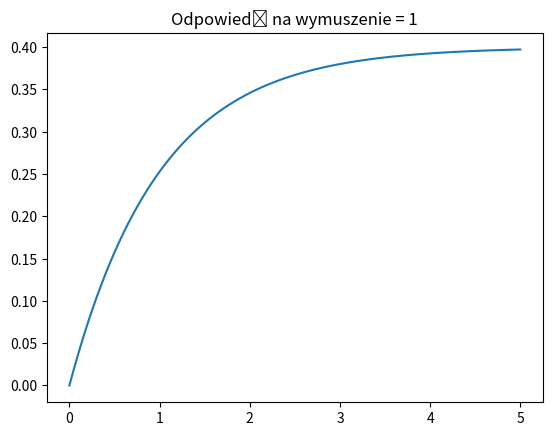
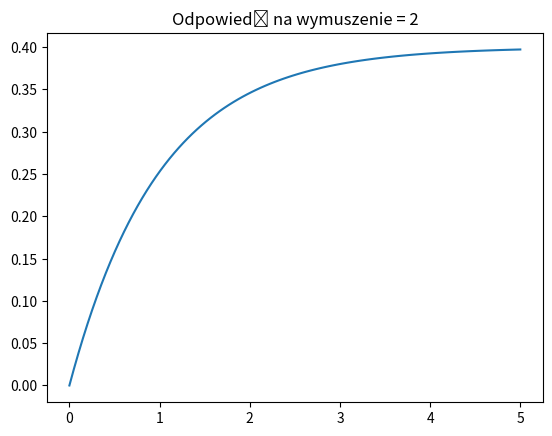
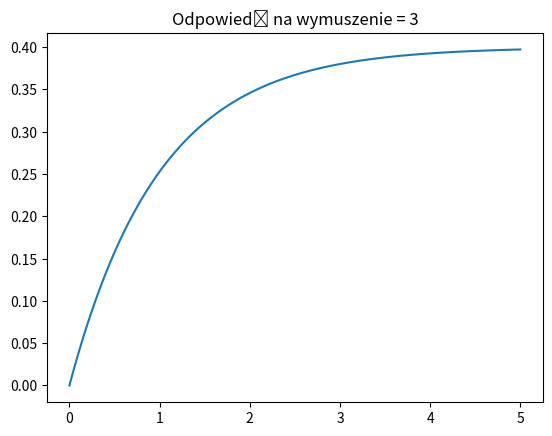
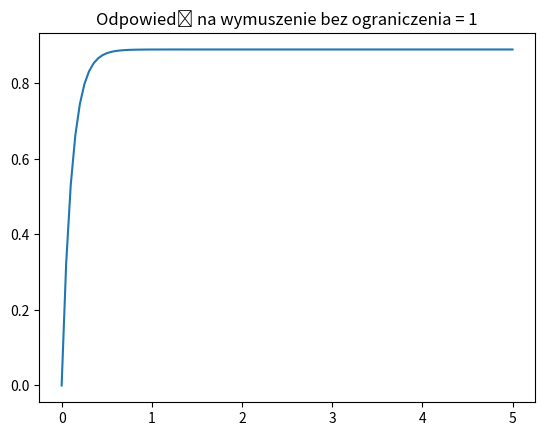
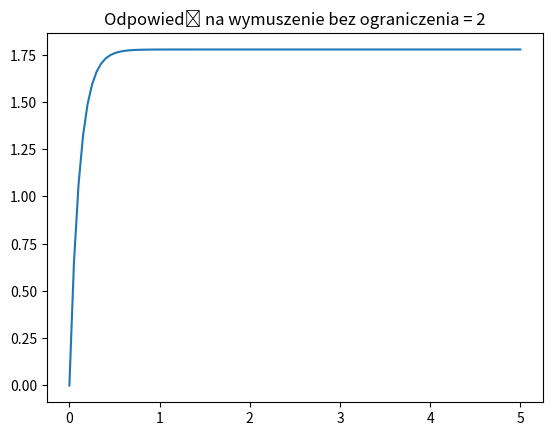
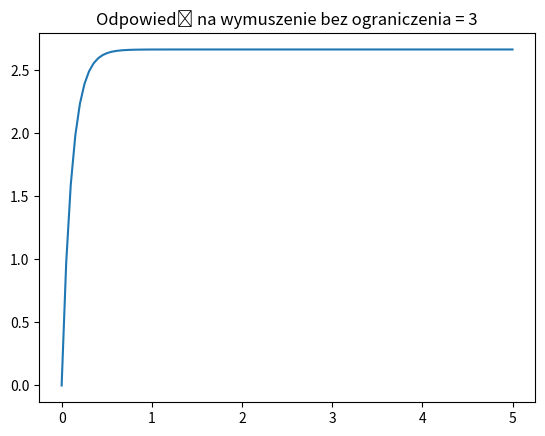

Generate these figures, in order, with matplotlib:
# 4.1
import numpy as np
from scipy.integrate import odeint
from matplotlib.pyplot import plot
from matplotlib.pyplot import show
from matplotlib.pyplot import figure
from matplotlib.pyplot import title

kp = 2.0
T = 2.0
kob = 4
force = 1

# 4.2
def feedback(x,t):
    u = np.clip(kp*(force-x), -0.1, 0.1) 
    x_next = -x + u*kob
    return x_next

t = np.linspace(0, 5, 100)

# 4.3
res = odeint(feedback, [0],t)

# Wykreślanie odpowiedzi będzie później razem z innymi wymuszeniami
#plot(t, res[:,0])

# 4.4
for force in [1,2,3]:

    def feedback_in_loop(x,t):
        u = np.clip(kp*(force-x), -0.1, 0.1) 
        x_next = -x + u*kob
        return x_next
    figure()
    title("Odpowiedź na wymuszenie = "+str(force))
    res = odeint(feedback_in_loop, [0],t)
    plot(t, res[:,0])
# Nie jest zachowana zasada superpozycji a układ nie jest liniowy przez dodanie ograniczenia
# sygnału wymuszającego

# 4.5
for force in [1,2,3]:

    def feedback_in_loop(x,t):
        u = kp*(force-x)
        x_next = -x + u*kob
        return x_next
    figure()
    title("Odpowiedź na wymuszenie bez ograniczenia = "+str(force))
    res = odeint(feedback_in_loop, [0],t)
    plot(t, res[:,0])

# Zasada superpozycji jest zachowana a układ jest liniowy po usunięciu saturacji
show()
